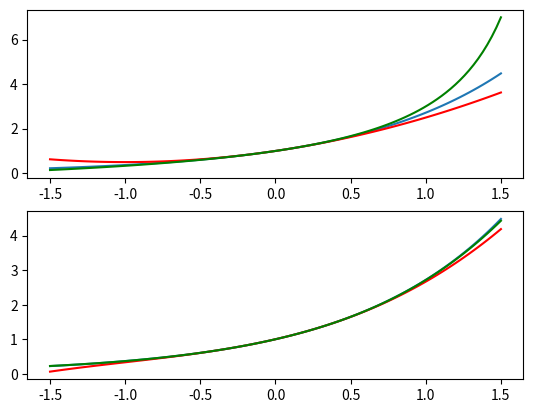

Reproduce this figure in Python.
import numpy as np
import matplotlib.pyplot as plt
from math import e,factorial

x=np.linspace(-1.5,1.5,num=100)

ex,p2x,p3x,r11x,r22x=[[]for j in range(5)]
for xv in x:
  ex.append(e**xv)
  val=1+xv+xv**2/factorial(2)
  p2x.append(val)
  val+=xv**3/factorial(3)
  p3x.append(val)
  r11x.append((1+xv/2)/(1-xv/2))
  r22x.append((1+xv/2+xv**2/12)/(1-xv/2+xv**2/12))
_,(ax1,ax2) = plt.subplots(2)
ax1.plot(x, ex)
ax1.plot(x, p2x,'r')
ax1.plot(x, r11x,'g')
ax2.plot(x, ex)
ax2.plot(x, p3x,'r')
ax2.plot(x, r22x,'g')
plt.show() 